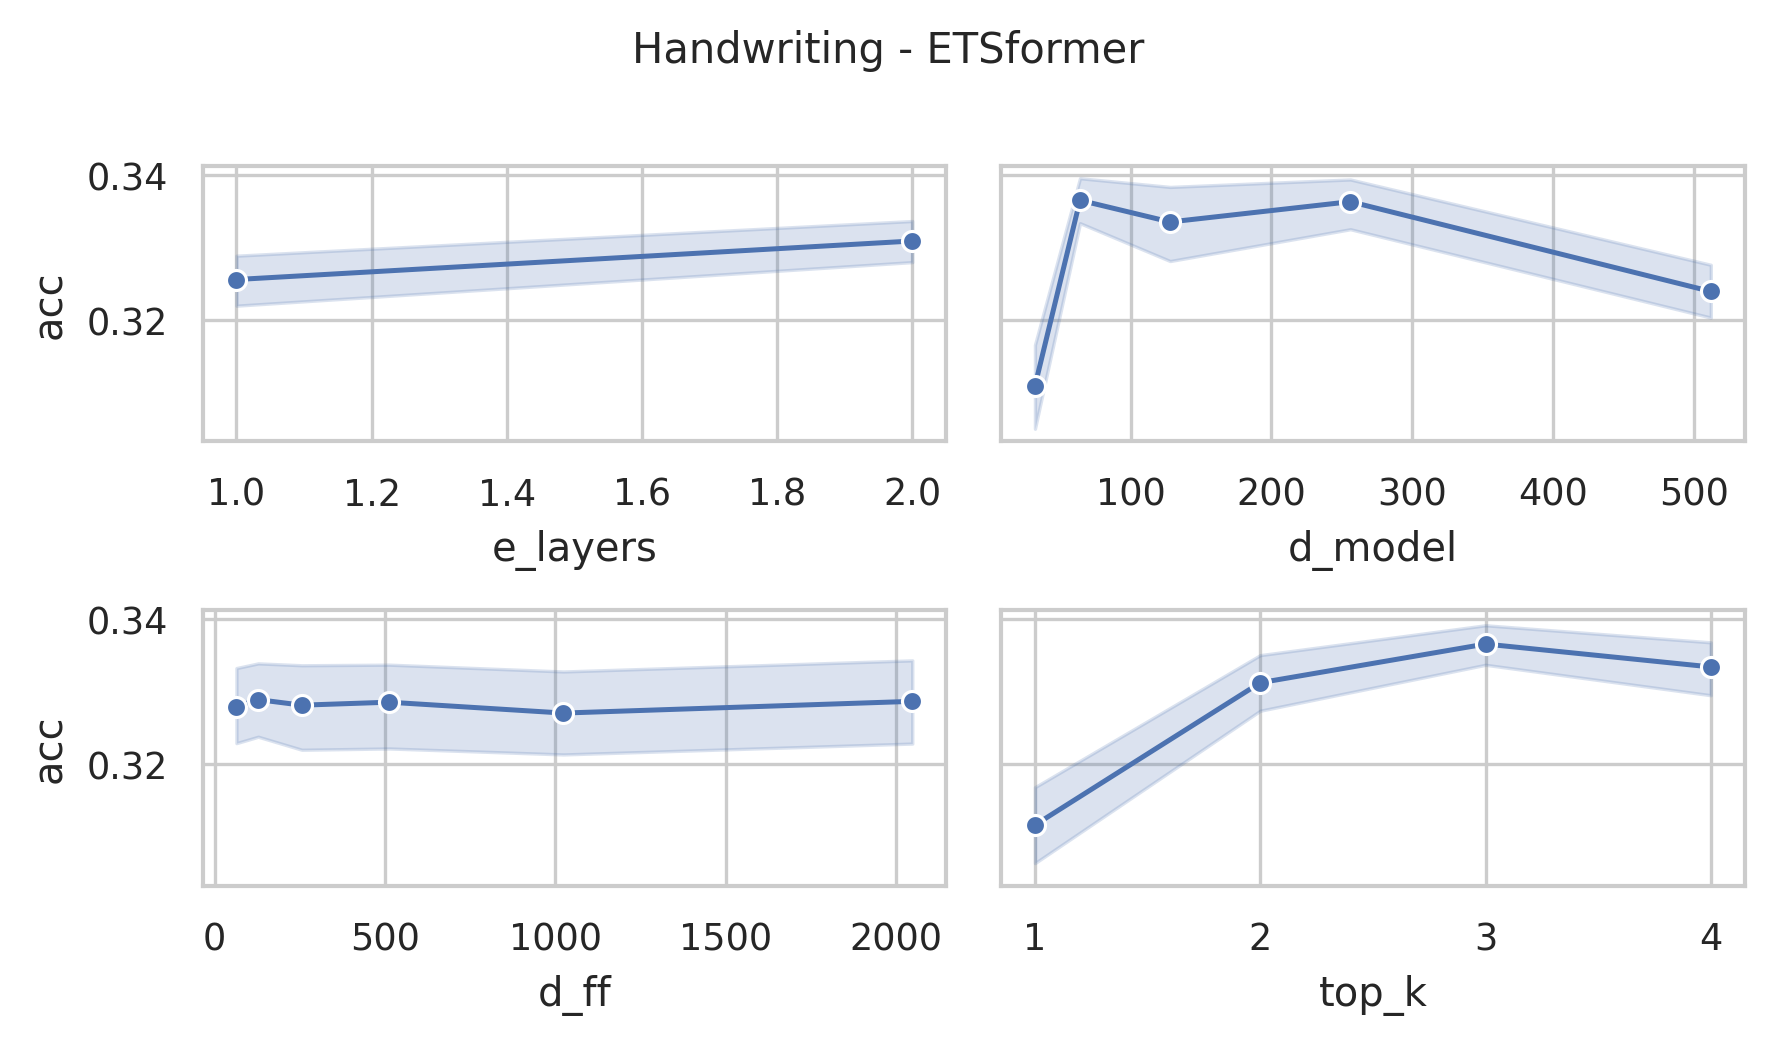

The data file committed next to this chart (first rows):
data_name, model, seq_len, d_model, n_heads, e_layers, d_layers, d_ff, top_k, acc, model_params, model_size (MB)
Handwriting, ETSformer, 152, 512, 8, 2, 2, 2048, 4, 0.3012, 7287378, 37.58
Handwriting, ETSformer, 152, 512, 8, 2, 2, 2048, 3, 0.3118, 7287378, 37.58
Handwriting, ETSformer, 152, 512, 8, 2, 2, 2048, 2, 0.3235, 7287378, 37.58
Handwriting, ETSformer, 152, 512, 8, 2, 2, 2048, 1, 0.3353, 7287378, 37.58
Handwriting, ETSformer, 152, 512, 8, 2, 2, 1024, 4, 0.3024, 5190226, 29.58
Handwriting, ETSformer, 152, 512, 8, 2, 2, 1024, 3, 0.3071, 5190226, 29.58
Handwriting, ETSformer, 152, 512, 8, 2, 2, 1024, 2, 0.3259, 5190226, 29.58
Handwriting, ETSformer, 152, 512, 8, 2, 2, 1024, 1, 0.3376, 5190226, 29.58
Handwriting, ETSformer, 152, 512, 8, 2, 2, 512, 4, 0.3235, 4141650, 25.58
Handwriting, ETSformer, 152, 512, 8, 2, 2, 512, 3, 0.3153, 4141650, 25.58
Handwriting, ETSformer, 152, 512, 8, 2, 2, 512, 2, 0.3176, 4141650, 25.58
Handwriting, ETSformer, 152, 512, 8, 2, 2, 512, 1, 0.3047, 4141650, 25.58
Handwriting, ETSformer, 152, 512, 8, 2, 2, 256, 4, 0.2941, 3617362, 23.58
Handwriting, ETSformer, 152, 512, 8, 2, 2, 256, 3, 0.3071, 3617362, 23.58
Handwriting, ETSformer, 152, 512, 8, 2, 2, 256, 2, 0.3153, 3617362, 23.58
Handwriting, ETSformer, 152, 512, 8, 2, 2, 256, 1, 0.3388, 3617362, 23.58
Handwriting, ETSformer, 152, 512, 8, 2, 2, 128, 4, 0.3024, 3355218, 22.58
Handwriting, ETSformer, 152, 512, 8, 2, 2, 128, 3, 0.3388, 3355218, 22.58
Handwriting, ETSformer, 152, 512, 8, 2, 2, 128, 2, 0.3306, 3355218, 22.58
Handwriting, ETSformer, 152, 512, 8, 2, 2, 128, 1, 0.3341, 3355218, 22.58
Handwriting, ETSformer, 152, 512, 8, 2, 2, 64, 4, 0.3141, 3224146, 22.08
Handwriting, ETSformer, 152, 512, 8, 2, 2, 64, 3, 0.3365, 3224146, 22.08
Handwriting, ETSformer, 152, 512, 8, 2, 2, 64, 2, 0.3365, 3224146, 22.08
Handwriting, ETSformer, 152, 512, 8, 2, 2, 64, 1, 0.3341, 3224146, 22.08
Handwriting, ETSformer, 152, 256, 8, 2, 2, 2048, 4, 0.3424, 3381586, 17.8
Handwriting, ETSformer, 152, 256, 8, 2, 2, 2048, 3, 0.3447, 3381586, 17.8
Handwriting, ETSformer, 152, 256, 8, 2, 2, 2048, 2, 0.3529, 3381586, 17.8
Handwriting, ETSformer, 152, 256, 8, 2, 2, 2048, 1, 0.3447, 3381586, 17.8
Handwriting, ETSformer, 152, 256, 8, 2, 2, 1024, 4, 0.3506, 2333010, 13.8
Handwriting, ETSformer, 152, 256, 8, 2, 2, 1024, 3, 0.3494, 2333010, 13.8
Handwriting, ETSformer, 152, 256, 8, 2, 2, 1024, 2, 0.3459, 2333010, 13.8
Handwriting, ETSformer, 152, 256, 8, 2, 2, 1024, 1, 0.34, 2333010, 13.8
Handwriting, ETSformer, 152, 256, 8, 2, 2, 512, 4, 0.3494, 1808722, 11.8
Handwriting, ETSformer, 152, 256, 8, 2, 2, 512, 3, 0.3494, 1808722, 11.8
Handwriting, ETSformer, 152, 256, 8, 2, 2, 512, 2, 0.3424, 1808722, 11.8
Handwriting, ETSformer, 152, 256, 8, 2, 2, 512, 1, 0.3376, 1808722, 11.8
Handwriting, ETSformer, 152, 256, 8, 2, 2, 256, 4, 0.3506, 1546578, 10.8
Handwriting, ETSformer, 152, 256, 8, 2, 2, 256, 3, 0.3376, 1546578, 10.8
Handwriting, ETSformer, 152, 256, 8, 2, 2, 256, 2, 0.3341, 1546578, 10.8
Handwriting, ETSformer, 152, 256, 8, 2, 2, 256, 1, 0.3329, 1546578, 10.8
Handwriting, ETSformer, 152, 256, 8, 2, 2, 128, 4, 0.3329, 1415506, 10.3
Handwriting, ETSformer, 152, 256, 8, 2, 2, 128, 3, 0.3424, 1415506, 10.3
Handwriting, ETSformer, 152, 256, 8, 2, 2, 128, 2, 0.3365, 1415506, 10.3
Handwriting, ETSformer, 152, 256, 8, 2, 2, 128, 1, 0.3353, 1415506, 10.3
Handwriting, ETSformer, 152, 256, 8, 2, 2, 64, 4, 0.3212, 1349970, 10.05
Handwriting, ETSformer, 152, 256, 8, 2, 2, 64, 3, 0.3353, 1349970, 10.05
Handwriting, ETSformer, 152, 256, 8, 2, 2, 64, 2, 0.3376, 1349970, 10.05
Handwriting, ETSformer, 152, 256, 8, 2, 2, 64, 1, 0.3271, 1349970, 10.05
Handwriting, ETSformer, 152, 128, 8, 2, 2, 2048, 4, 0.3435, 1625298, 8.66
Handwriting, ETSformer, 152, 128, 8, 2, 2, 2048, 3, 0.3529, 1625298, 8.66
Handwriting, ETSformer, 152, 128, 8, 2, 2, 2048, 2, 0.3518, 1625298, 8.66
Handwriting, ETSformer, 152, 128, 8, 2, 2, 2048, 1, 0.3165, 1625298, 8.66
Handwriting, ETSformer, 152, 128, 8, 2, 2, 1024, 4, 0.3447, 1101010, 6.66
Handwriting, ETSformer, 152, 128, 8, 2, 2, 1024, 3, 0.3388, 1101010, 6.66
Handwriting, ETSformer, 152, 128, 8, 2, 2, 1024, 2, 0.3459, 1101010, 6.66
Handwriting, ETSformer, 152, 128, 8, 2, 2, 1024, 1, 0.3224, 1101010, 6.66
Handwriting, ETSformer, 152, 128, 8, 2, 2, 512, 4, 0.3388, 838866, 5.66
Handwriting, ETSformer, 152, 128, 8, 2, 2, 512, 3, 0.3424, 838866, 5.66
Handwriting, ETSformer, 152, 128, 8, 2, 2, 512, 2, 0.3365, 838866, 5.66
Handwriting, ETSformer, 152, 128, 8, 2, 2, 512, 1, 0.3224, 838866, 5.66
... 180 more rows
